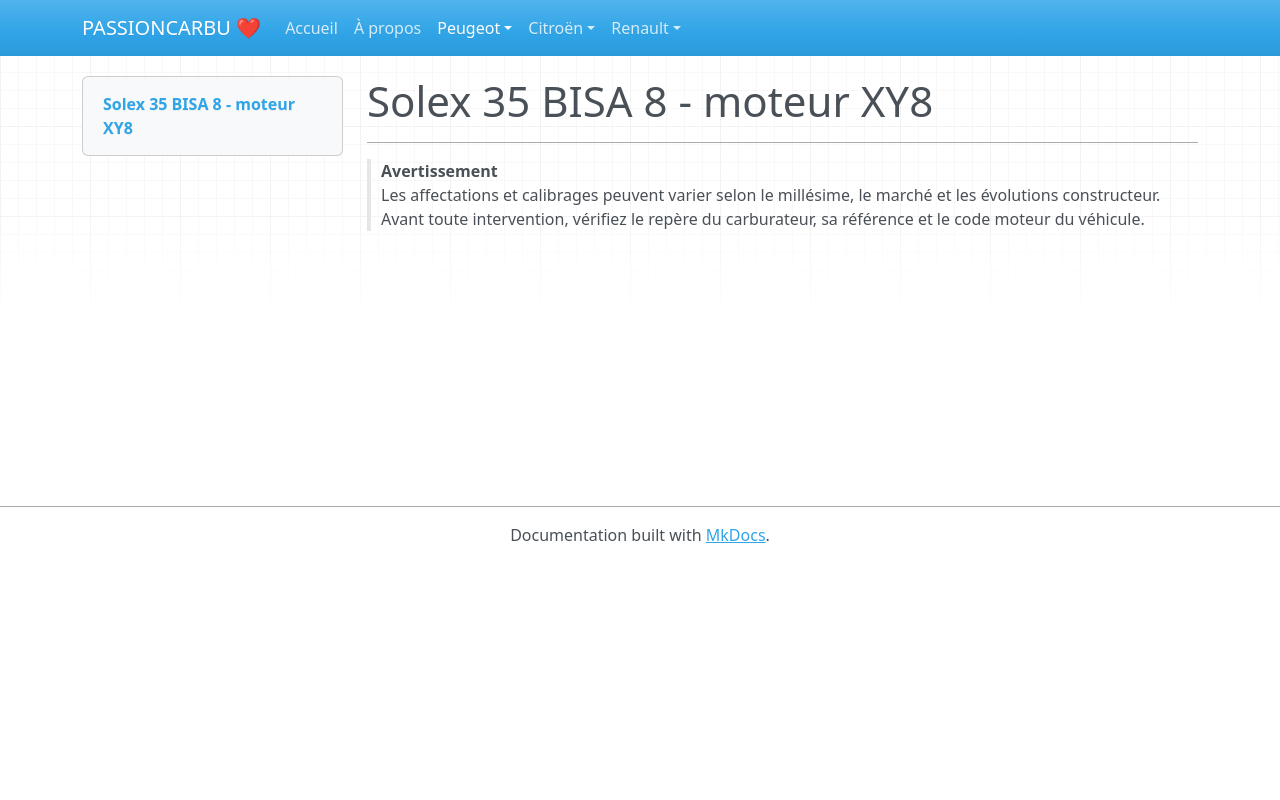

repository: adriencano205/PASSIONCARBU · page: moteurs-tu/solex-35-bisa-8.html · generator: mkdocs

# Solex 35 BISA 8 - moteur XY8

---

> **Avertissement**  
> Les affectations et calibrages peuvent varier selon le millésime, le marché et les évolutions constructeur. Avant toute intervention, vérifiez le repère du carburateur, sa référence et le code moteur du véhicule.
